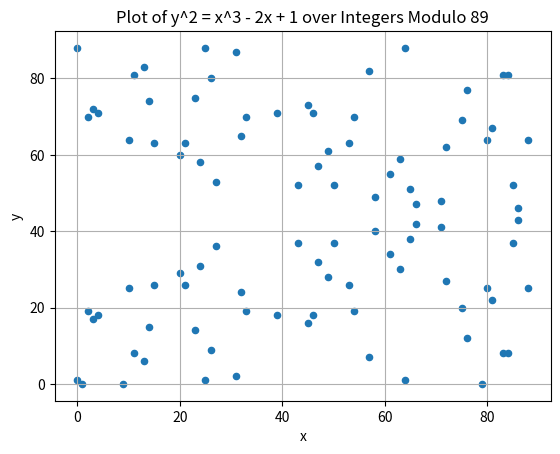

This figure's Python source:
import matplotlib.pyplot as plt

def curve_function(x, mod):
    return (x**3 - 2*x + 1) % mod

def plot_curve(mod):
    x_values = list(range(mod))
    y_values = [curve_function(x, mod) for x in x_values]

    # Find the square residues for each value in the field
    square_residues = set()
    for i in range(mod):
        square_residues.add((i**2) % mod)

    # Get the points (x, y) where y^2 is a square residue of the curve function value
    points = []
    for x, y_square in zip(x_values, y_values):
        if y_square in square_residues:
            # Find possible y values (y and -y) for the given x
            y = [i for i in range(mod) if (i**2) % mod == y_square]
            for y_value in y:
                points.append((x, y_value))

    # Plot the points
    plt.scatter(*zip(*points), marker='o', s=20)
    plt.title(f'Plot of y^2 = x^3 - 2x + 1 over Integers Modulo {mod}')
    plt.xlabel('x')
    plt.ylabel('y')
    plt.grid(True)
    plt.show()

# Plot the curve over integers modulo 89
plot_curve(89)
